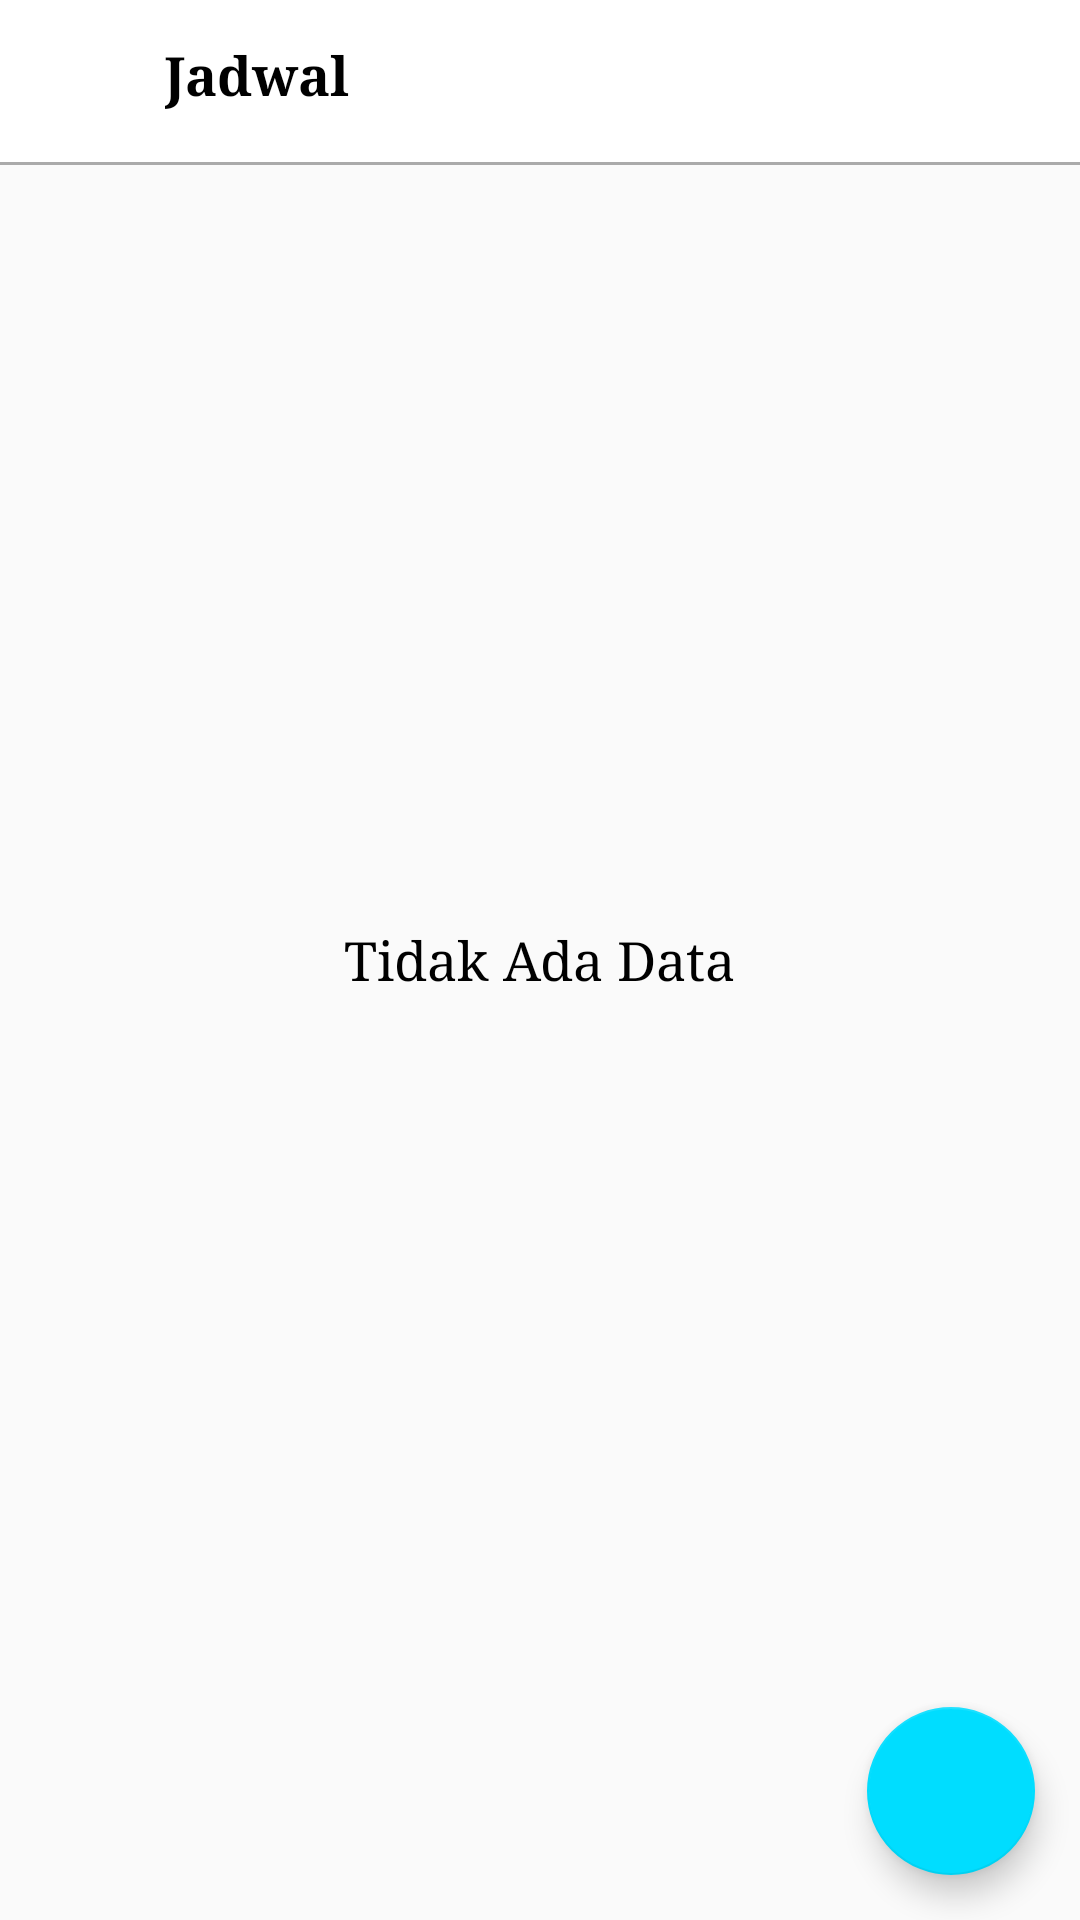

Write the Android layout XML for this screen, with the resource values it uses.
<!-- AndroidManifest.xml: application theme AppTheme -->
<!-- res/layout/activity_admin_schedule.xml -->
<?xml version="1.0" encoding="utf-8"?>
<RelativeLayout xmlns:android="http://schemas.android.com/apk/res/android"
    xmlns:app="http://schemas.android.com/apk/res-auto"
    xmlns:tools="http://schemas.android.com/tools"
    android:layout_width="match_parent"
    android:layout_height="match_parent"
    tools:context=".Admin.AdminSchedule">

    <RelativeLayout
        android:layout_width="match_parent"
        android:layout_height="match_parent"
        android:id="@+id/linear_admin">

        <include layout="@layout/view_admin"
            android:id="@+id/view_admin"/>

        <RelativeLayout
            android:layout_width="match_parent"
            android:layout_height="50dp"
            android:id="@+id/rel1">

            <ImageView
                android:id="@+id/back_btn"
                android:layout_width="30dp"
                android:layout_height="30dp"
                android:src="@drawable/ic_back"
                android:layout_marginLeft="15dp"
                android:layout_centerVertical="true"/>

            <TextView
                android:textColor="@android:color/black"
                android:layout_toRightOf="@+id/back_btn"
                android:layout_width="wrap_content"
                android:layout_height="wrap_content"
                android:text="@string/text_jadwal"
                android:layout_centerVertical="true"
                android:textSize="18sp"
                android:textStyle="bold"
                android:layout_marginLeft="10dp"/>

        </RelativeLayout>

    </RelativeLayout>

</RelativeLayout>
<!-- res/layout/view_admin.xml (included above) -->
<?xml version="1.0" encoding="utf-8"?>
<RelativeLayout
    xmlns:android="http://schemas.android.com/apk/res/android"
    android:layout_width="match_parent"
    android:layout_height="match_parent">

    <include layout="@layout/app_bar_layout"
        android:id="@+id/main_page_toolbar"/>

    <android.support.v7.widget.RecyclerView
        android:layout_width="match_parent"
        android:layout_height="match_parent"
        android:id="@+id/recycle_user"
        android:padding="10dp"
        android:layout_below="@+id/main_page_toolbar"/>

    <TextView
        android:id="@+id/text_nodata"
        android:layout_width="wrap_content"
        android:layout_height="wrap_content"
        android:text="@string/text_tidakadadata"
        android:layout_centerVertical="true"
        android:layout_centerHorizontal="true"
        android:textSize="18sp" />

    <android.support.design.widget.FloatingActionButton
        android:layout_width="100dp"
        android:layout_height="100dp"
        android:layout_alignParentEnd="true"
        android:layout_alignParentBottom="true"
        android:layout_margin="15dp"
        android:src="@drawable/ic_add"
        android:id="@+id/fab_add_user"/>

</RelativeLayout>
<!-- res/layout/app_bar_layout.xml (included above) -->
<?xml version="1.0" encoding="utf-8"?>
<android.support.v7.widget.Toolbar
    xmlns:android="http://schemas.android.com/apk/res/android"
    android:layout_width="match_parent"
    android:layout_height="wrap_content"
    android:background="@drawable/white_grey_border_bottom"
    android:id="@+id/main_app_bar"
    android:theme="@style/ThemeOverlay.AppCompat.Dark.ActionBar">

</android.support.v7.widget.Toolbar>
<!-- resources referenced by this layout -->
<resources>
  <!-- drawable white_grey_border_bottom (drawable-anydpi) -->
  <?xml version="1.0" encoding="utf-8"?>
  <layer-list xmlns:android="http://schemas.android.com/apk/res/android"
      android:layout_width="match_parent"
      android:layout_height="1dp">
  
      <item
          android:bottom="1dp"
          android:top="-1dp"
          android:right="-1dp"
          android:left="-1dp">
  
          <shape
              android:shape="rectangle">
              <stroke
                  android:width="1dp"
                  android:color="@android:color/darker_gray"/>
              <solid
                  android:color="@android:color/white"/>
  
  
          </shape>
      </item>
  
  </layer-list>
  <string name="text_jadwal">Jadwal</string>
  <string name="text_tidakadadata">Tidak Ada Data</string>
  
      //ERROR MESSAGE
  <style name="AppTheme" parent="Theme.AppCompat.Light.NoActionBar">
          
          <item name="android:textColor">@android:color/black</item>
          <item name="colorPrimary">@android:color/holo_blue_dark</item>
          <item name="colorPrimaryDark">@android:color/holo_blue_light</item>
          <item name="colorAccent">@android:color/holo_blue_bright</item>
          <item name="android:typeface">serif</item>
      </style>
</resources>
